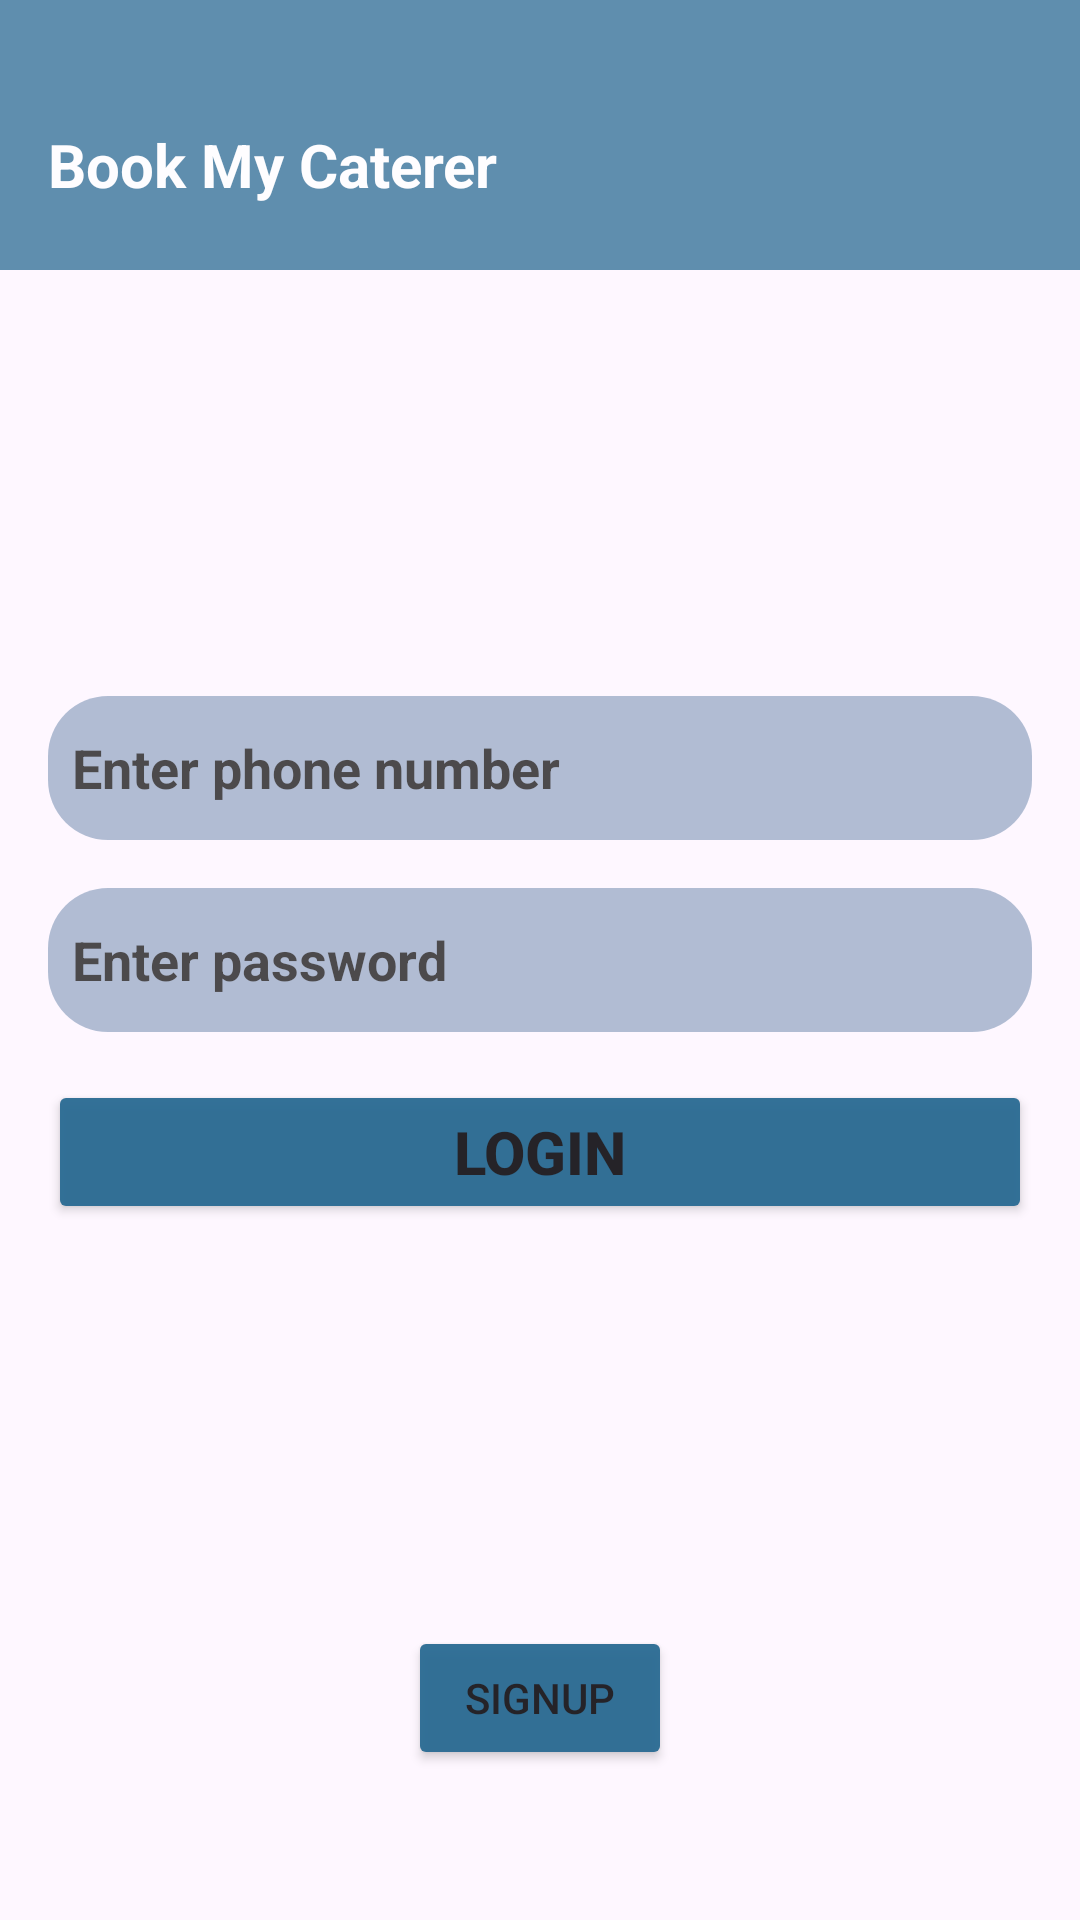

Produce the Android XML layout that renders to this screen, including the resource entries it uses.
<!-- AndroidManifest.xml: application theme Theme.BookMyCaterer -->
<!-- res/layout/activity_caterer_login.xml -->
<?xml version="1.0" encoding="utf-8"?>
<androidx.constraintlayout.widget.ConstraintLayout xmlns:android="http://schemas.android.com/apk/res/android"
    xmlns:app="http://schemas.android.com/apk/res-auto"
    xmlns:tools="http://schemas.android.com/tools"
    android:id="@+id/main"
    android:layout_width="match_parent"
    android:layout_height="match_parent"
    tools:context=".caterer.CatererLoginActivity">

    <ImageView
        android:id="@+id/imageView"
        android:layout_width="match_parent"
        android:layout_height="0dp"
        android:src="@drawable/bg1"
        android:scaleType="centerCrop"
        app:layout_constraintTop_toBottomOf="@id/header"
        app:layout_constraintBottom_toBottomOf="parent"
        app:layout_constraintStart_toStartOf="parent"
        app:layout_constraintEnd_toEndOf="parent" />

    
    <LinearLayout
        android:id="@+id/header"
        android:layout_width="match_parent"
        android:layout_height="90dp"
        android:background="#2A6B93"
        android:gravity="center_vertical"
        android:orientation="horizontal"
        android:paddingHorizontal="16dp"
        android:alpha=".75"
        app:layout_constraintTop_toTopOf="parent"
        app:layout_constraintStart_toStartOf="parent"
        app:layout_constraintEnd_toEndOf="parent"
        >

        
        <TextView
            android:id="@+id/headerTitle"
            android:layout_width="0dp"
            android:layout_height="wrap_content"
            android:layout_weight="1"
            android:text="Book My Caterer"
            android:textSize="20sp"
            android:textColor="#FFFFFF"
            android:textStyle="bold"
            android:layout_marginTop="10dp" />
    </LinearLayout>

    
    <LinearLayout
        android:layout_width="match_parent"
        android:layout_height="wrap_content"
        android:orientation="vertical"
        android:gravity="center"
        app:layout_constraintStart_toStartOf="parent"
        app:layout_constraintEnd_toEndOf="parent"
        app:layout_constraintTop_toTopOf="parent"
        app:layout_constraintBottom_toBottomOf="parent"
        android:padding="16dp">

        
        <EditText
            android:id="@+id/edtCatPhone"
            android:layout_width="match_parent"
            android:layout_height="wrap_content"
            android:hint="Enter phone number"
            android:padding="8dp"
            android:textSize="18sp"
            android:background="@drawable/edt_bg"
            android:textStyle="bold"
            android:alpha=".7"
            android:textColorHint="@android:color/black"
            android:importantForAccessibility="yes"
            android:contentDescription="Enter your username"
            android:minHeight="48dp"
            android:layout_marginBottom="16dp" />

        
        <EditText
            android:id="@+id/edtCatPassword"
            android:layout_width="match_parent"
            android:layout_height="wrap_content"
            android:background="@drawable/edt_bg"
            android:hint="Enter password"
            android:textColorHint="@android:color/black"
            android:padding="8dp"
            android:textSize="18sp"
            android:textStyle="bold"
            android:alpha=".7"
            android:inputType="textPassword"
            android:importantForAccessibility="yes"
            android:contentDescription="Enter your password"
            android:minHeight="48dp"
            android:layout_marginBottom="16dp" />

        
        <Button
            android:id="@+id/btnCatLogin"
            android:layout_width="match_parent"
            android:layout_height="wrap_content"
            android:text="Login"
            android:textSize="20sp"
            android:textStyle="bold"
            android:backgroundTint="#2A6B93"
            android:alpha=".95"
            android:importantForAccessibility="yes"
            android:contentDescription="Login button"
            android:minHeight="48dp" />
    </LinearLayout>

    
    <Button
        android:id="@+id/btnSignup"
        android:layout_width="wrap_content"
        android:layout_height="wrap_content"
        android:text="Signup"
        android:backgroundTint="#2A6B93"
        android:alpha=".95"
        android:layout_marginBottom="50dp"
        app:layout_constraintEnd_toEndOf="parent"
        app:layout_constraintStart_toStartOf="parent"
        app:layout_constraintBottom_toBottomOf="parent" />

</androidx.constraintlayout.widget.ConstraintLayout>
<!-- resources referenced by this layout -->
<resources>
  <!-- drawable edt_bg (drawable) -->
  <?xml version="1.0" encoding="utf-8"?>
  
  <shape xmlns:android="http://schemas.android.com/apk/res/android" android:shape="rectangle">
      <corners android:radius="20dp"/>
      <solid android:color="#91A4C1"/>
  
  </shape>
  <style name="Theme.BookMyCaterer" parent="Base.Theme.BookMyCaterer" />
  <style name="Base.Theme.BookMyCaterer" parent="Theme.Material3.DayNight.NoActionBar">
          
          
      </style>
</resources>
